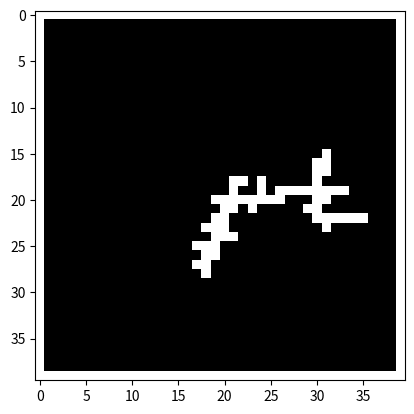

Reproduce this figure in Python.
import numpy as np
import tqdm
import matplotlib.pyplot as plt


def write_boundary(x, lightning_coords):
    '''Write 1 if ground, and 0 if lightning'''
    for coord in lightning_coords:
        x[coord] = 0

    # parameterize a circle around the center
    w, h = x.shape
    t = np.linspace(0, 2*np.pi, int(2 * np.pi * (w / 2)))
    x[w//2 + np.round(0.8 * w / 2 * np.cos(t)).astype(int),
      h//2 + np.round(0.8 * h / 2 * np.sin(t)).astype(int)] = 1


# http://www.vallis.org/salon2/lecture2-script.html


def jacobian(grid):
    newgrid = np.zeros(shape=grid.shape, dtype=grid.dtype)

    # apply evolution operator
    newgrid[1:-1, 1:-1] = 0.25 * (grid[1:-1, :-2] + grid[1:-1, 2:] +
                                  grid[:-2, 1:-1] + grid[2:, 1:-1])

    return newgrid


def find_adj(coords, grid_shape):
    '''Find adjacent pixels to each pixel in coords'''
    adj = set()
    for y, x in coords:
        if y > 0:
            adj.add((y-1, x))
        if y < grid_shape[0] - 1:
            adj.add((y+1, x))
        if x > 0:
            adj.add((y, x-1))
        if x < grid_shape[1] - 1:
            adj.add((y, x+1))
    return list(adj - set(coords))


def main():
    grid_size = 40
    lightning_coords = [(grid_size//2, grid_size//2)]

    eta = 2

    while True:
        grid = np.random.randn(grid_size, grid_size)
        write_boundary(grid, lightning_coords)

        # solve laplace equation
        for _ in tqdm.tqdm(range(10000)):
            grid = jacobian(grid)
            write_boundary(grid, lightning_coords)

        # choose next growth site
        adj = find_adj(lightning_coords, grid.shape)
        probabilities = np.array([grid[y, x] ** eta for y, x in adj])
        probabilities /= probabilities.sum()
        new_pixel = adj[np.random.choice(len(adj),
                                         p=probabilities)]

        # hit the ground
        if grid[new_pixel] == 1:
            break

        lightning_coords.append(new_pixel)

    # plot lightning
    grid[grid != 0] = 1
    grid = 1 - grid

    plt.imshow(grid, cmap='gray')
    plt.show()


if __name__ == "__main__":
    main()
